Image classification data set "DATASET" (mecatrono/Sistemas-Inteligentes on GitHub). Class labels (3): capacitores, resistores, transformadores.

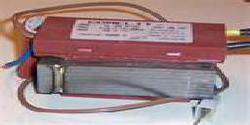
Label: transformadores

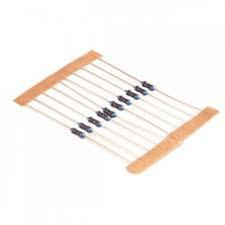
Label: resistores

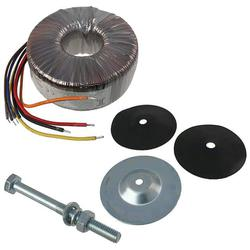
Label: transformadores

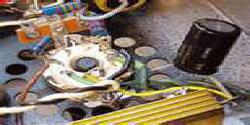
Label: capacitores

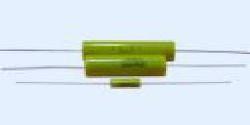
Label: capacitores

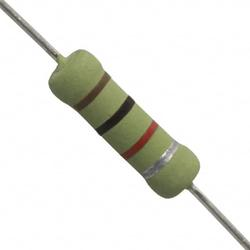
Label: resistores
